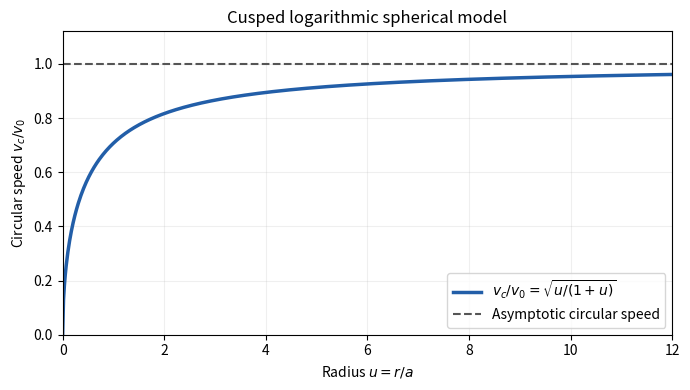

Here is the Python script that generated this plot:
"""Python 3.14; NumPy 2.3.5 and Matplotlib 3.10.7. Output goes to cwd."""
import numpy as np
import matplotlib
matplotlib.use('Agg')
import matplotlib.pyplot as plt
u=np.linspace(0,12,700)
fig,ax=plt.subplots(figsize=(7,4),dpi=100,facecolor='white')
ax.plot(u,np.sqrt(u/(1+u)),color='#225ea8',lw=2.5,label=r'$v_c/v_0=\sqrt{u/(1+u)}$')
ax.axhline(1,color='#555555',ls='--',label='Asymptotic circular speed')
ax.set(xlabel=r'Radius $u=r/a$',ylabel=r'Circular speed $v_c/v_0$',xlim=(0,12),ylim=(0,1.12),title='Cusped logarithmic spherical model')
ax.grid(alpha=.2);ax.legend(loc='lower right');fig.tight_layout()
fig.savefig('paper-62-logarithmic-rotation.png',facecolor='white',transparent=False)
